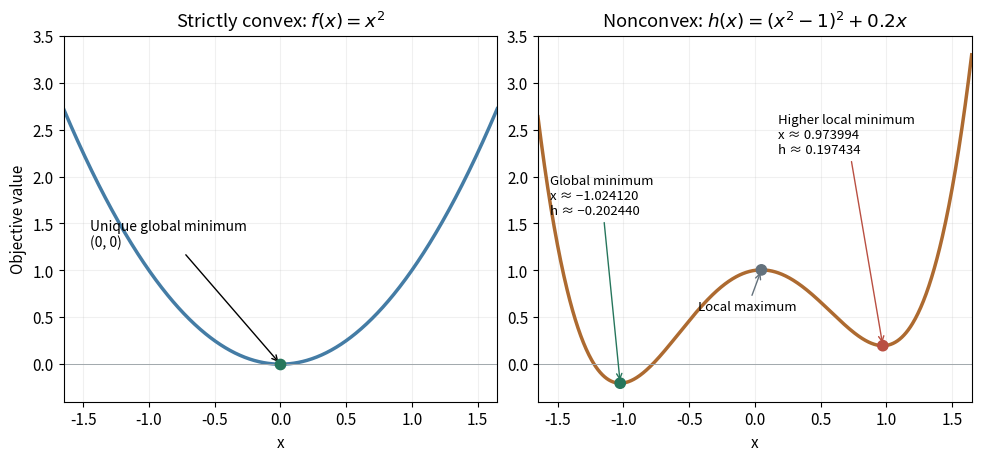

Write Python code to recreate this figure. (Note: this script raises an exception after producing the figure.)
"""Compare quadratic and tilted quartic minima; save basename.png to cwd.

Tested with Python 3.14.4, NumPy 2.3.5, Matplotlib 3.10.7.
Run from _media: MPLCONFIGDIR=/tmp/convex-mpl python3 ../convex-vs-nonconvex.py
"""

from pathlib import Path

import matplotlib

matplotlib.use("Agg")
import matplotlib.pyplot as plt
import numpy as np


def quartic(x):
    return (x * x - 1) ** 2 + 0.2 * x


def main():
    roots = np.roots([4.0, 0.0, -4.0, 0.2])
    assert np.all(np.abs(roots.imag) < 1e-12)
    roots = np.sort(roots.real)
    values = quartic(roots)
    curvature = 12 * roots**2 - 4
    assert np.max(np.abs(4 * roots**3 - 4 * roots + 0.2)) < 1e-12
    assert np.allclose(roots, [-1.024120300, 0.050125947, 0.973994353], atol=1e-9, rtol=0)
    assert np.allclose(values, [-0.202440434, 1.005006281, 0.197434153], atol=1e-9, rtol=0)
    assert curvature[0] > 0 and curvature[1] < 0 and curvature[2] > 0
    assert values[0] < values[2]
    assert np.isclose(values[2] - values[0], 0.399874587203099)

    plt.rcParams.update({"font.size": 11})
    fig, axes = plt.subplots(1, 2, figsize=(9.7, 4.5), layout="constrained", facecolor="white")
    x = np.linspace(-1.65, 1.65, 801)
    axes[0].plot(x, x**2, color="#447ca5", lw=2.5)
    axes[0].scatter([0], [0], color="#26765c", s=55, zorder=4)
    axes[0].annotate("Unique global minimum\n(0, 0)", (0, 0), xytext=(-1.45, 1.25),
                     fontsize=10, arrowprops={"arrowstyle": "->"})
    axes[0].set(title=r"Strictly convex: $f(x)=x^2$", xlabel="x", ylabel="Objective value",
                xlim=(-1.65, 1.65), ylim=(-0.4, 3.5))

    ax = axes[1]
    ax.plot(x, quartic(x), color="#ad6a30", lw=2.5)
    ax.scatter(roots, values, color=["#26765c", "#63717c", "#b94f42"], s=55, zorder=4)
    ax.annotate("Global minimum\nx ≈ −1.024120\nh ≈ −0.202440", (roots[0], values[0]),
                xytext=(-1.56, 1.6), fontsize=9.5,
                arrowprops={"arrowstyle": "->", "color": "#26765c"})
    ax.annotate("Higher local minimum\nx ≈ 0.973994\nh ≈ 0.197434", (roots[2], values[2]),
                xytext=(0.18, 2.25), fontsize=9.5,
                arrowprops={"arrowstyle": "->", "color": "#b94f42"})
    ax.annotate("Local maximum", (roots[1], values[1]), xytext=(-0.43, 0.57),
                fontsize=9.5, arrowprops={"arrowstyle": "->", "color": "#63717c"})
    ax.set(title=r"Nonconvex: $h(x)=(x^2-1)^2+0.2x$", xlabel="x",
           xlim=(-1.65, 1.65), ylim=(-0.4, 3.5))
    for ax in axes:
        ax.axhline(0, color="#a1a8ac", lw=0.7)
        ax.grid(alpha=0.18)
    fig.savefig(Path.cwd() / (Path(__file__).stem + ".png"),
                dpi=120, facecolor="white", transparent=False)
    plt.close(fig)
    for x0, y0, c0 in zip(roots, values, curvature):
        print(f"x={x0:.12f}, h={y0:.12f}, h''={c0:.12f}")
    print(f"Local-to-global objective gap: {values[2] - values[0]:.12f}")


if __name__ == "__main__":
    main()
